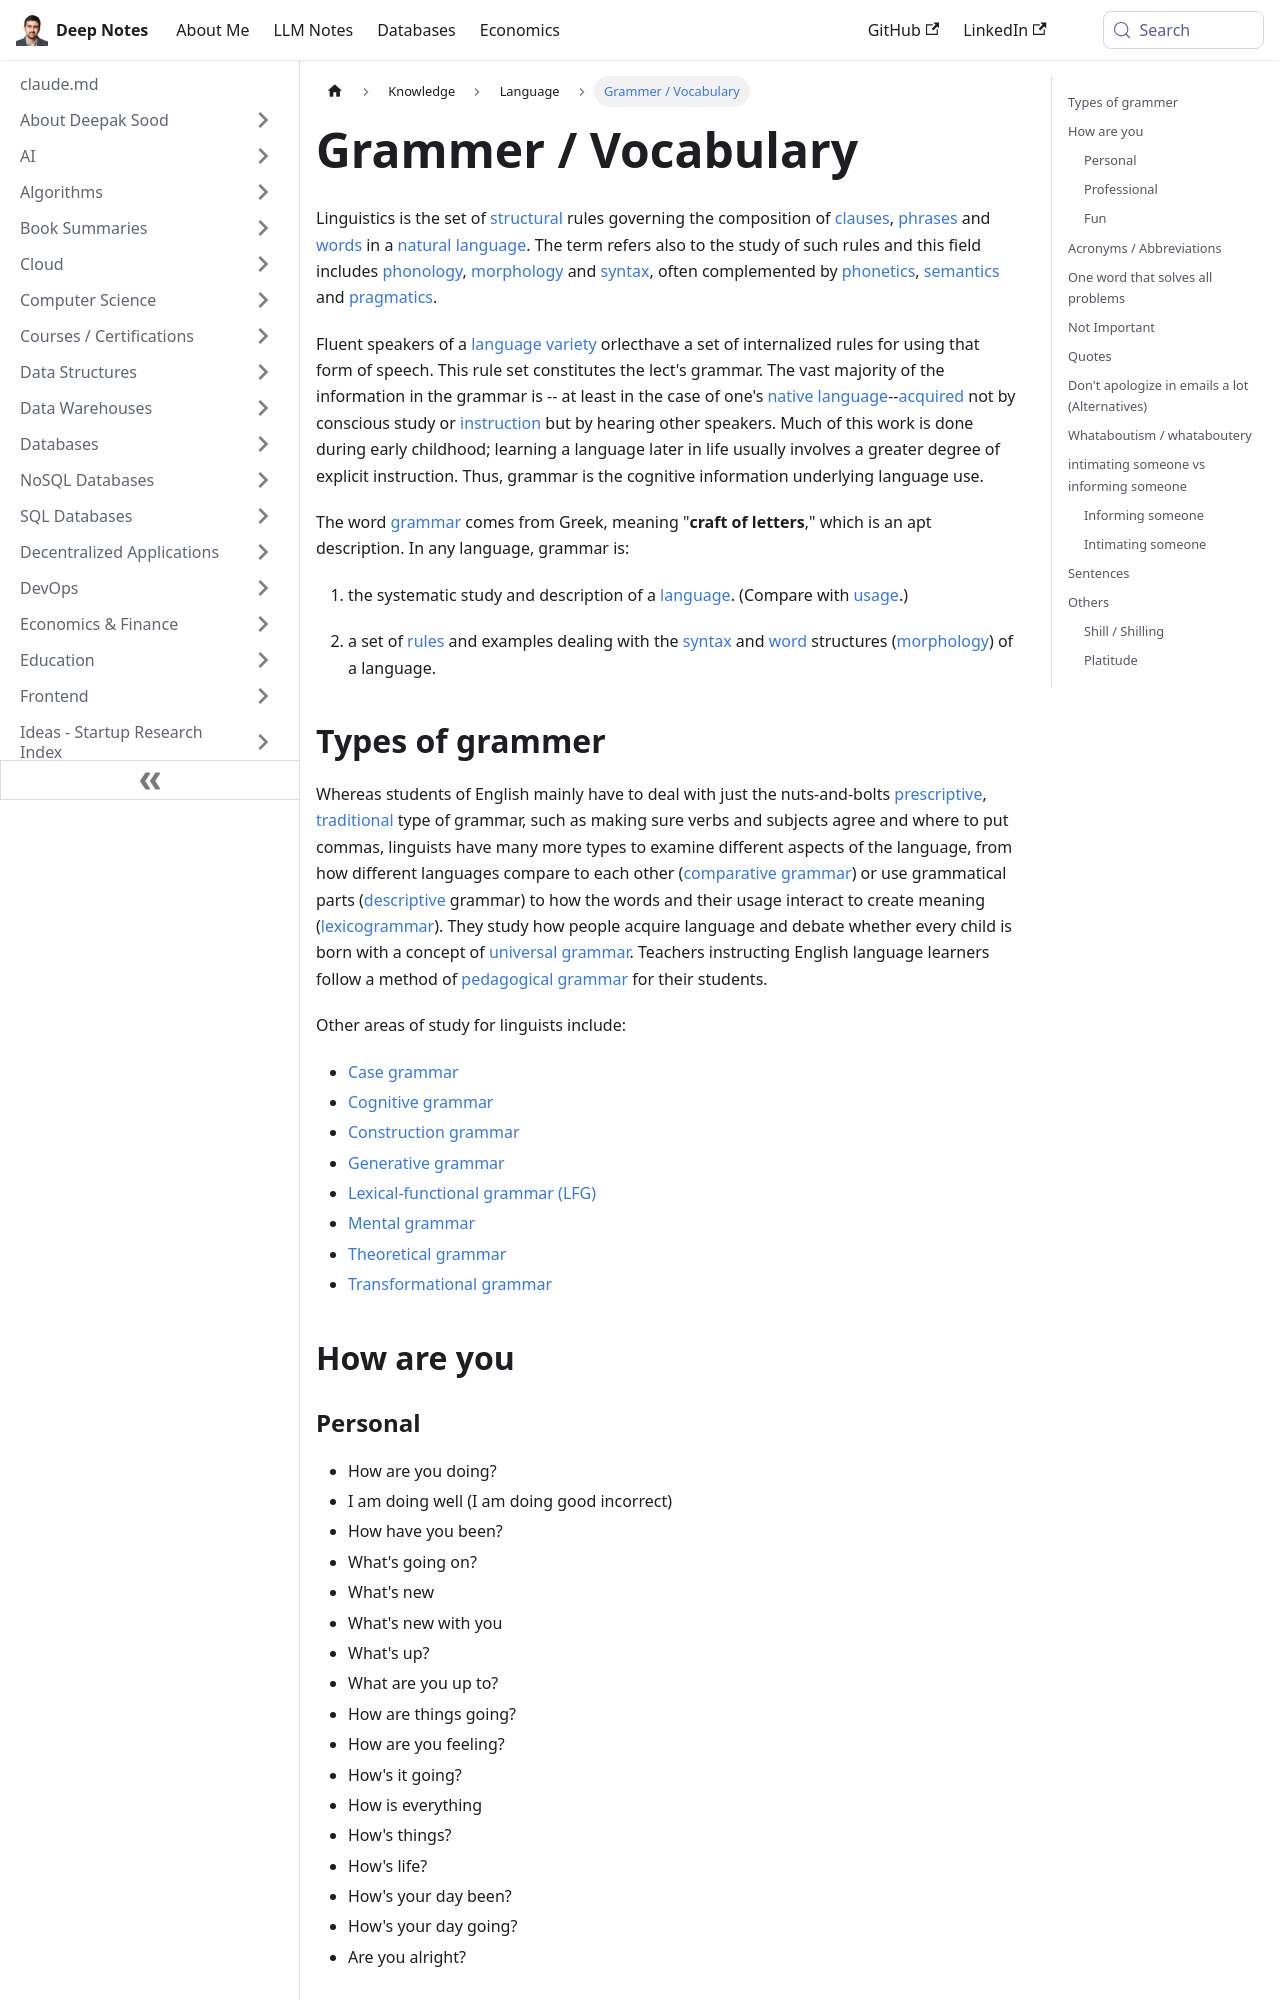

repository: deepaksood619/deepaksood619.github.io · page: knowledge/language/grammer-vocabulary/index.html · generator: docusaurus

---
slug: /knowledge/language/grammer-vocabulary
title: Grammer / Vocabulary
description: Explore the fundamentals of grammar and vocabulary, including clauses, phrases, phonology, syntax, and more, to enhance your linguistic understanding.
created: 2023-03-05
updated: 2026-10-21
---
Linguistics is the set of [structural](https://en.wikipedia.org/wiki/Structural) rules governing the composition of [clauses](https://en.wikipedia.org/wiki/Clause_(linguistics)), [phrases](https://en.wikipedia.org/wiki/Phrase) and [words](https://en.wikipedia.org/wiki/Words) in a [natural language](https://en.wikipedia.org/wiki/Natural_language). The term refers also to the study of such rules and this field includes [phonology](https://en.wikipedia.org/wiki/Phonology), [morphology](https://en.wikipedia.org/wiki/Morphology_(linguistics)) and [syntax](https://en.wikipedia.org/wiki/Syntax), often complemented by [phonetics](https://en.wikipedia.org/wiki/Phonetics), [semantics](https://en.wikipedia.org/wiki/Semantics) and [pragmatics](https://en.wikipedia.org/wiki/Pragmatics).

Fluent speakers of a [language variety](https://en.wikipedia.org/wiki/Variety_(linguistics)) orlecthave a set of internalized rules for using that form of speech. This rule set constitutes the lect's grammar. The vast majority of the information in the grammar is -- at least in the case of one's [native language](https://en.wikipedia.org/wiki/First_language)--[acquired](https://en.wikipedia.org/wiki/Language_acquisition) not by conscious study or [instruction](https://en.wikipedia.org/wiki/Language_teaching) but by hearing other speakers. Much of this work is done during early childhood; learning a language later in life usually involves a greater degree of explicit instruction. Thus, grammar is the cognitive information underlying language use.

The word [grammar](https://www.thoughtco.com/word-grammar-1692610) comes from Greek, meaning "**craft of letters**," which is an apt description. In any language, grammar is:

1. the systematic study and description of a [language](https://www.thoughtco.com/what-is-a-language-1691218). (Compare with [usage](https://www.thoughtco.com/usage-grammar-1692575).)

2. a set of [rules](https://www.thoughtco.com/rules-of-english-1691922) and examples dealing with the [syntax](https://www.thoughtco.com/syntax-grammar-1692182) and [word](https://www.thoughtco.com/word-english-language-1692612) structures ([morphology](https://www.thoughtco.com/morphology-words-term-1691407)) of a language.
